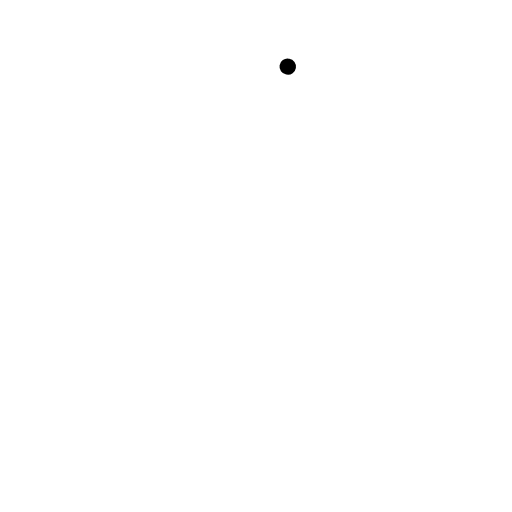
t = 0.00 s
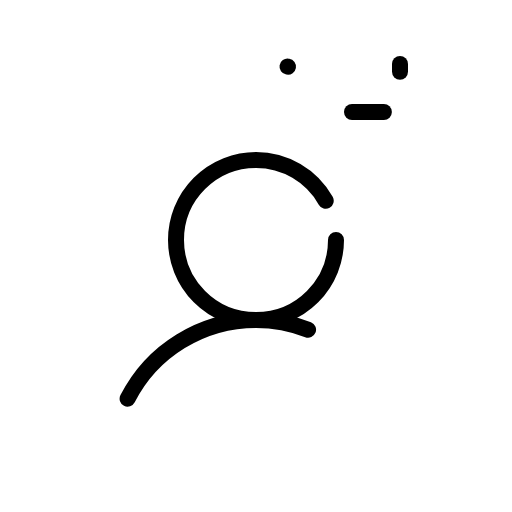
t = 1.20 s
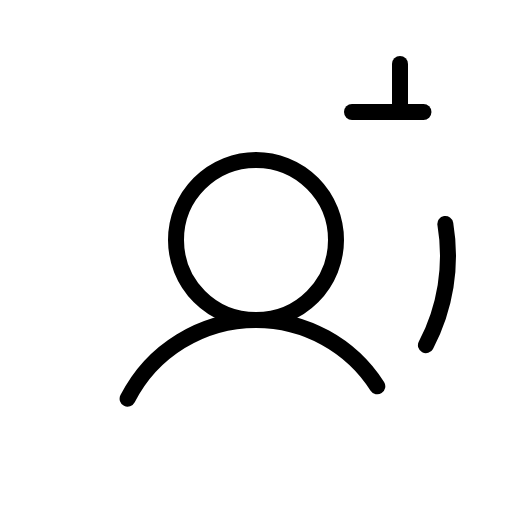
t = 1.58 s
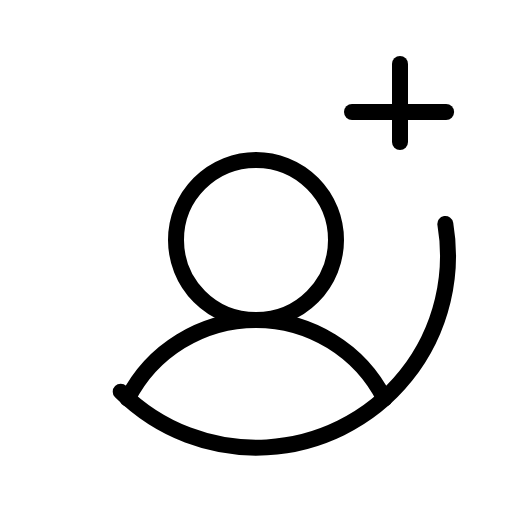
t = 1.95 s
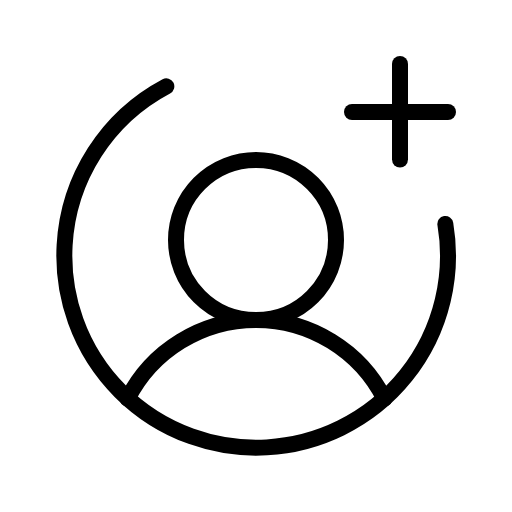
t = 2.33 s
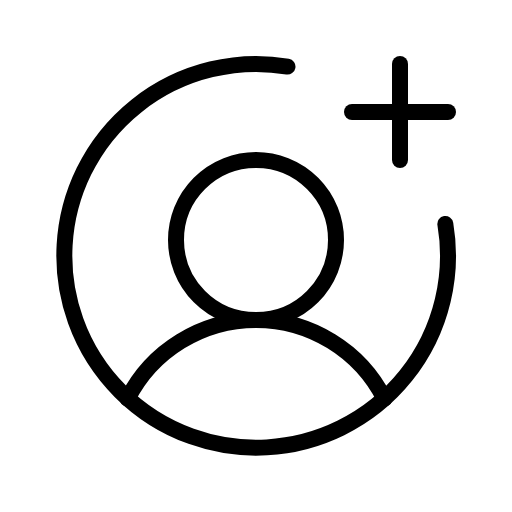
t = 2.70 s

The animated SVG that drew these frames (rendered in a browser with its animation timeline set to each time). Animation: 1 CSS @keyframes rule; one cycle of 2.70 s.

<svg xmlns="http://www.w3.org/2000/svg" viewBox="0 0 256 256">
  <style>
    .draw-line {
      stroke-dasharray: 1;
      stroke-dashoffset: 1;
      animation: phosphor-draw-in 1.5s ease-in-out forwards;
    }
    @keyframes phosphor-draw-in {
      to { stroke-dashoffset: 0; }
    }
  </style><rect width="256" height="256" fill="none"/><circle cx="128" cy="120" r="40" fill="none" stroke="currentColor" stroke-linecap="round" stroke-linejoin="round" stroke-width="8" class="draw-line" pathLength="1" style="animation-delay: 0s"/><path d="M63.8,199.37a72,72,0,0,1,128.4,0" fill="none" stroke="currentColor" stroke-linecap="round" stroke-linejoin="round" stroke-width="8" class="draw-line" pathLength="1" style="animation-delay: 0.3s"/><line x1="176" y1="56" x2="224" y2="56" fill="none" stroke="currentColor" stroke-linecap="round" stroke-linejoin="round" stroke-width="8" class="draw-line" pathLength="1" style="animation-delay: 0.6s"/><line x1="200" y1="32" x2="200" y2="80" fill="none" stroke="currentColor" stroke-linecap="round" stroke-linejoin="round" stroke-width="8" class="draw-line" pathLength="1" style="animation-delay: 0.9s"/><path d="M222.67,112A95.92,95.92,0,1,1,144,33.33" fill="none" stroke="currentColor" stroke-linecap="round" stroke-linejoin="round" stroke-width="8" class="draw-line" pathLength="1" style="animation-delay: 1.2s"/></svg>
